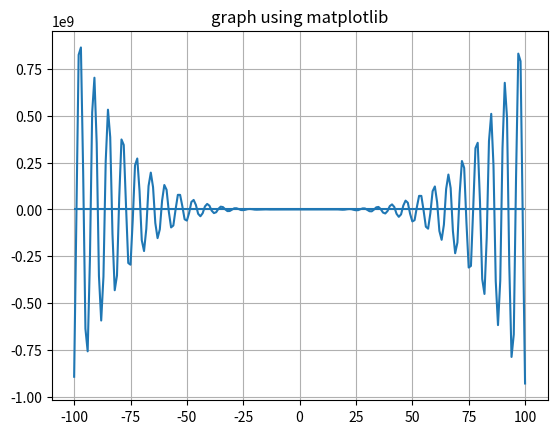

Reproduce this figure in Python.

# f(x) = -12x^4*sin(cos(x)) - 18x^3+5x^2 + 10x - 30

import sympy as sym
from scipy.optimize import fsolve as sci_fsolve
import matplotlib.pyplot as plt
import numpy

# описание глобальных переменных
funcrange = [-10, 10]
leftnum = min(funcrange)
rightnum = max(funcrange)

# Можно определить корни только на заданном интервале.
def f(x):
    return -12 * x ** 4 * numpy.sin(
        numpy.cos(x)) - 18 * x ** 3 + 5 * x ** 2 + 10 * x - 30

# нахождение корней на интервале
def solution():
    global leftnum, rightnum
    temp = leftnum
    rightnum = rightnum
    roots = []
    interval = []

    while temp < rightnum:
        # определяются интервалы, где функция переходит через 0
        if f(temp) >= 0 and f(temp + 1) <= 0:
            w = sci_fsolve(f, temp)
            roots.append(*w)
        # определяются интервалы, где функция переходит через 0
        if f(temp) <= 0 and f(temp + 1) >= 0:
            w = sci_fsolve(f, temp)
            roots.append(*w)
        # если функция возрастает, добавляется список интервалов
        if f(temp) > f(temp + 1) < f(temp + 2):
            interval.append(temp + 1)
        temp += 1
    # список корней с округлением
    roots = [round(i, 2) for i in roots]
    print(f'Корни уравнения для интервала от {leftnum} до {rightnum}: {roots}')

    return roots


# Определить промежутки, на которых f>0 и f<0:
def func_interval(left, right):
    array = []
    temp = left
    while left < right:
        array.append([f(left), left])
        left += 0.1
    if array[0][0] > 0:
        print(f'f > 0 в промежутке {temp, right}')
        return max(array)
    else:
        print(f'f < 0 в промежутке {temp, right}')
        return min(array)


# Вычисляем координаты вершины функции на заданном интервале:
def maxima_and_minima():
    # корни уравнения (точки, в которых значение функции равно нулю)
    roots = solution()
    if len(roots) < 2:
        print('На заданном интервале нет вершин')
    else:
        top = []
        for i in range(len(roots) - 1):
            top.append(func_interval(roots[i], roots[i + 1]))
        for j in top:
            j = [round(i, 2) for i in j]
            print(f'Координаты вершин функции: [{j[1]}, {j[0]}]')
        if len(top) < 2:
            print('error')
        else:
            for i in range(len(top) - 1):
                if top[i][0] > top[i + 1][0]:
                    print(f'На участке {round(top[i][0], 1)}...{round(top[i + 1][0], 1)} функция убывает')
                else:
                    print(f'На участке {round(top[i][0], 1)}...{round(top[i + 1][0], 1)} функция возрастает')


# График функции при помощи библиотеки matplotlib:
start = -100
finish = 100

x = [x for x in range(start, finish + 1)]
y = [(-12 * x ** 4 * sym.sin(sym.cos(x)) - 18 * x ** 3 + 5 * x ** 2 + 10 * x - 30) for
     x in range(start, finish + 1)]
plt.plot(x, y)
plt.grid()
plt.hlines(0, start, finish)
plt.title('graph using matplotlib')
plt.show()

maxima_and_minima()
